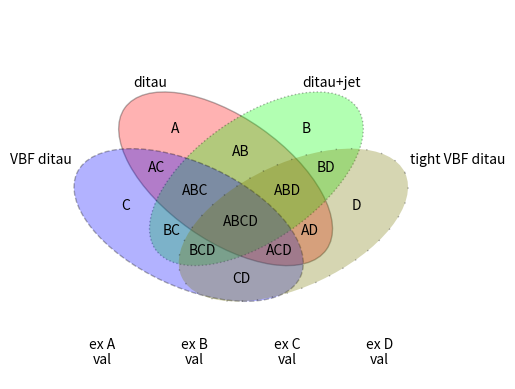

Generate this figure with matplotlib:
import matplotlib.pyplot as plt
from matplotlib.patches import Ellipse

width = 8
height = 16
angle1 = 55
angle2 = 125
pos = 1

name_top_L = "ditau"
name_top_R = "ditau+jet"
name_bot_L = "VBF ditau" # headache, how to delineate
name_bot_R = "tight VBF ditau"

#ellipse_(top/bottom)_(Left/Right)
ell_top_L = Ellipse(xy=[-pos,  pos], width=width, height=height, angle=angle1, linestyle="solid")
ell_top_R = Ellipse(xy=[pos,   pos], width=width, height=height, angle=angle2, linestyle="dotted")
ell_bot_L = Ellipse(xy=[-pos-2.4, -pos-1], width=width, height=height, angle=angle1+10, linestyle="dashed")
ell_bot_R = Ellipse(xy=[pos+2.4,  -pos-1], width=width, height=height, angle=angle2-10, linestyle=(0, (1,10)))

ellipse_list = [ell_top_L,   ell_top_R,
                ell_bot_L,   ell_bot_R]
color_list   = [[255, 0, 0], [0, 255, 0],
                [0, 0, 255], [120, 120, 0]]

fig = plt.figure(0)
ax = fig.add_subplot(111, aspect='equal')
ax.axis('off')

ax.text(-pos-6, pos+6, name_top_L)
ax.text(pos+3, pos+6, name_top_R)
ax.text(-pos-14, -pos+3, name_bot_L)
ax.text(pos+10, -pos+3, name_bot_R)

# centers
#ax.text(-pos, pos, "x")
#ax.text(pos, pos, "x")
#ax.text(-pos-2.4, -pos-1, "x")
#ax.text(pos+2.4, -pos-1, "x")

# 13 regions
ax.text(-4.25, 4, "A", horizontalalignment="center")
ax.text(4.25, 4, "B", horizontalalignment="center")
ax.text(-7.5, -1, "C", horizontalalignment="center")
ax.text(7.5, -1, "D", horizontalalignment="center")

ax.text(0, 2.5, "AB", horizontalalignment="center")
ax.text(-5.5, 1.5, "AC", horizontalalignment="center")
ax.text(5.5, 1.5, "BD", horizontalalignment="center")
ax.text(0, -5.75, "CD", horizontalalignment="center")
ax.text(-4.5, -2.6, "BC", horizontalalignment="center")
ax.text(4.5, -2.6, "AD", horizontalalignment="center")

ax.text(-3, 0, "ABC", horizontalalignment="center")
ax.text(3, 0, "ABD", horizontalalignment="center")
ax.text(-2.5, -3.9, "BCD", horizontalalignment="center")
ax.text(2.5, -3.9, "ACD", horizontalalignment="center")

ax.text(0, -2, "ABCD", horizontalalignment="center")

ax.text(-9, -10, "ex A", horizontalalignment="center")
ax.text(-9, -11, "val", horizontalalignment="center")
ax.text(-3, -10, "ex B", horizontalalignment="center")
ax.text(-3, -11, "val", horizontalalignment="center")
ax.text(3, -10, "ex C", horizontalalignment="center")
ax.text(3, -11, "val", horizontalalignment="center")
ax.text(9, -10, "ex D", horizontalalignment="center")
ax.text(9, -11, "val", horizontalalignment="center")


for ellipse, color in zip(ellipse_list, color_list):
  ax.add_artist(ellipse)
  ellipse.set_alpha(0.3)
  ellipse.set_clip_box(ax.bbox)
  ellipse.set_edgecolor("black")
  ellipse.set_facecolor( [rgb_val/255 for rgb_val in color] )

square_lim = 12
ax.set_xlim(-square_lim, square_lim)
ax.set_ylim(-square_lim, square_lim)

plt.show()





